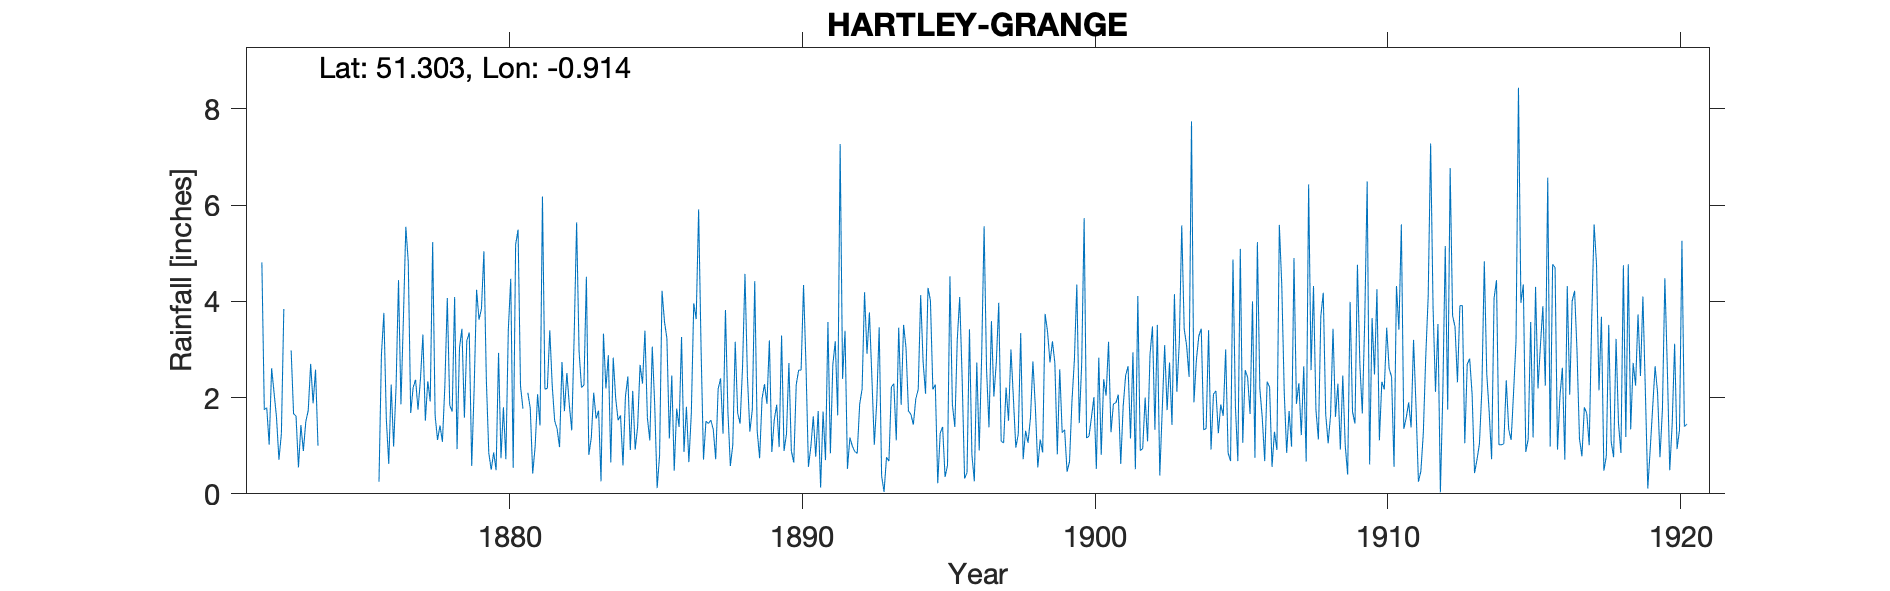

The table this chart was drawn from, first rows:
HARTLEY-GRANGE, , , , , , , , , , , , , , , , , , , , , , , 
Grid ref, SU758565, Long, -0.9141, Lat, 51.3, Elevation, 221, ft, , , , , , , , , , , , , , , 
Station no, RR1120, , , , , , , , , , , , , , , , , , , , , , 
, 1870, 1871, 1872, 1873, 1874, 1875, 1876, 1877, 1878, 1879, 1880, 1881, 1882, 1883, 1884, 1885, 1886, 1887, 1888, 1889, 1890, 1891, 1892
January, , , 4.81, 2.98, , , 0.25, 4.82, 1.12, 3.18, 0.49, , 1.52, 2.26, 2.83, 2.29, 2.46, 3.02, 0.58, 0.74, 2.72, 1.72, 0.52
February, , , 1.75, 1.66, , , 2.89, 1.68, 1.42, 3.35, 2.93, 2.1, 1.35, 4.51, 1.99, 3.39, 0.48, 0.71, 1.01, 1.98, 0.89, 0.13, 1.17
March, , , 1.79, 1.62, , , 3.76, 2.21, 1.08, 0.58, 0.74, 1.78, 0.97, 0.81, 1.53, 1.58, 1.77, 1.51, 3.16, 2.28, 0.65, 1.71, 0.99
April, , , 1.02, 0.55, , , 1.57, 2.37, 2.25, 2.18, 1.8, 0.42, 2.74, 1.16, 1.63, 1.11, 1.39, 1.46, 1.68, 1.87, 2.27, 0.7, 0.88
May, , , 2.61, 1.43, , , 0.62, 1.75, 4.07, 4.24, 0.72, 0.98, 1.72, 2.1, 0.59, 3.06, 3.26, 1.53, 1.46, 3.19, 2.57, 3.57, 0.84
June, , , 2.1, 0.89, , , 2.27, 2.39, 1.84, 3.62, 3.4, 2.07, 2.51, 1.56, 2.02, 1.85, 0.87, 1.34, 2.64, 0.87, 2.57, 0.84, 1.86
July, , , 1.59, 1.5, , , 0.98, 3.31, 1.71, 3.85, 4.47, 1.42, 1.85, 1.73, 2.44, 0.12, 1.81, 0.72, 4.57, 1.54, 4.34, 2.68, 2.18
August, , , 0.71, 1.73, , , 2.22, 1.52, 4.09, 5.04, 0.54, 6.18, 1.32, 0.26, 0.91, 0.8, 0.66, 2.18, 2.44, 1.85, 2.67, 3.17, 4.19
September, , , 1.25, 2.7, , , 4.44, 2.34, 0.93, 2.37, 5.18, 2.18, 3.3, 3.33, 2.14, 4.22, 1.66, 2.4, 1.29, 0.97, 0.56, 1.63, 2.91
October, , , 3.84, 1.88, , , 1.86, 1.92, 3.04, 0.85, 5.49, 2.19, 5.64, 2.19, 0.92, 3.58, 3.96, 1.25, 1.75, 3.29, 0.98, 7.27, 3.77
November, , , -999, 2.58, , , 3.63, 5.23, 3.43, 0.5, 2.24, 3.4, 2.96, 2.88, 1.39, 3.23, 3.63, 3.82, 4.42, 0.89, 1.61, 2.39, 2.43
December, , , -999, 1, , , 5.55, 1.63, 1.58, 0.86, 1.77, 2.25, 2.21, 0.65, 2.68, 1.15, 5.91, 1.71, 1.31, 1.24, 0.77, 3.39, 1.02
Total, , , 29.61, 20.52, , 32.5, 30.04, 31.17, 26.56, 30.62, 29.77, , 28.09, 23.44, 21.07, 26.38, 27.86, 21.65, 26.31, 20.71, 22.6, 29.2, 22.76
1872 Nov-Dec -999, , , , , , , , , , , , , , , , , , , , , , , 
